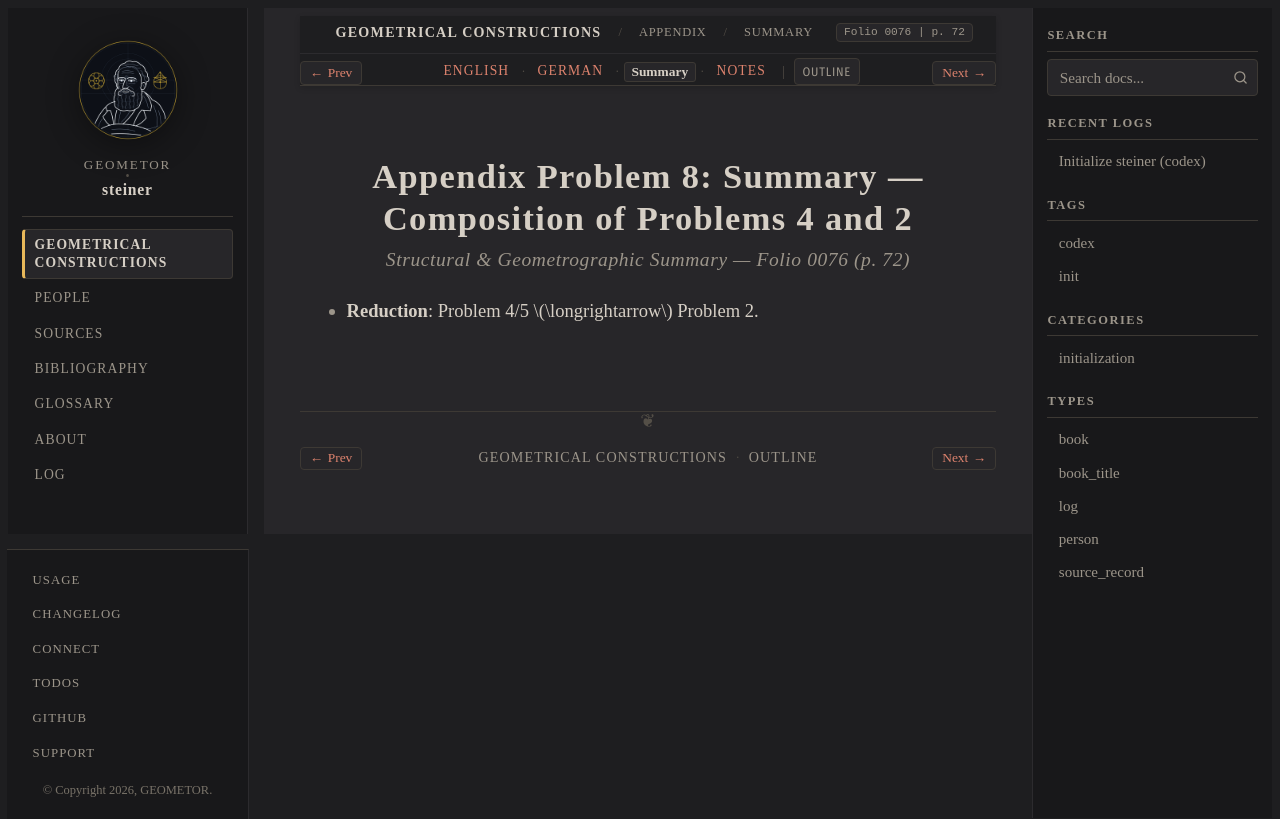

repository: geometor/steiner · page: constructionen_1833/appendix/problem_08/summary.html · generator: sphinx

:layout: book
:canonical_id: Prob. 8 (Summary)
:breadcrumb_title: Summary
:order: 9
:folio: 0076
:track_label: Summary
:tracks: English: index | German: de | Summary: summary | Notes: notes
:title: Appendix Problem 8: Summary — Composition of Problems 4 and 2

Appendix Problem 8: Summary — Composition of Problems 4 and 2
=============================================================

.. rubric:: Structural & Geometrographic Summary — Folio 0076 (p. 72)

* **Reduction**: Problem 4/5 :math:`\longrightarrow` Problem 2.
